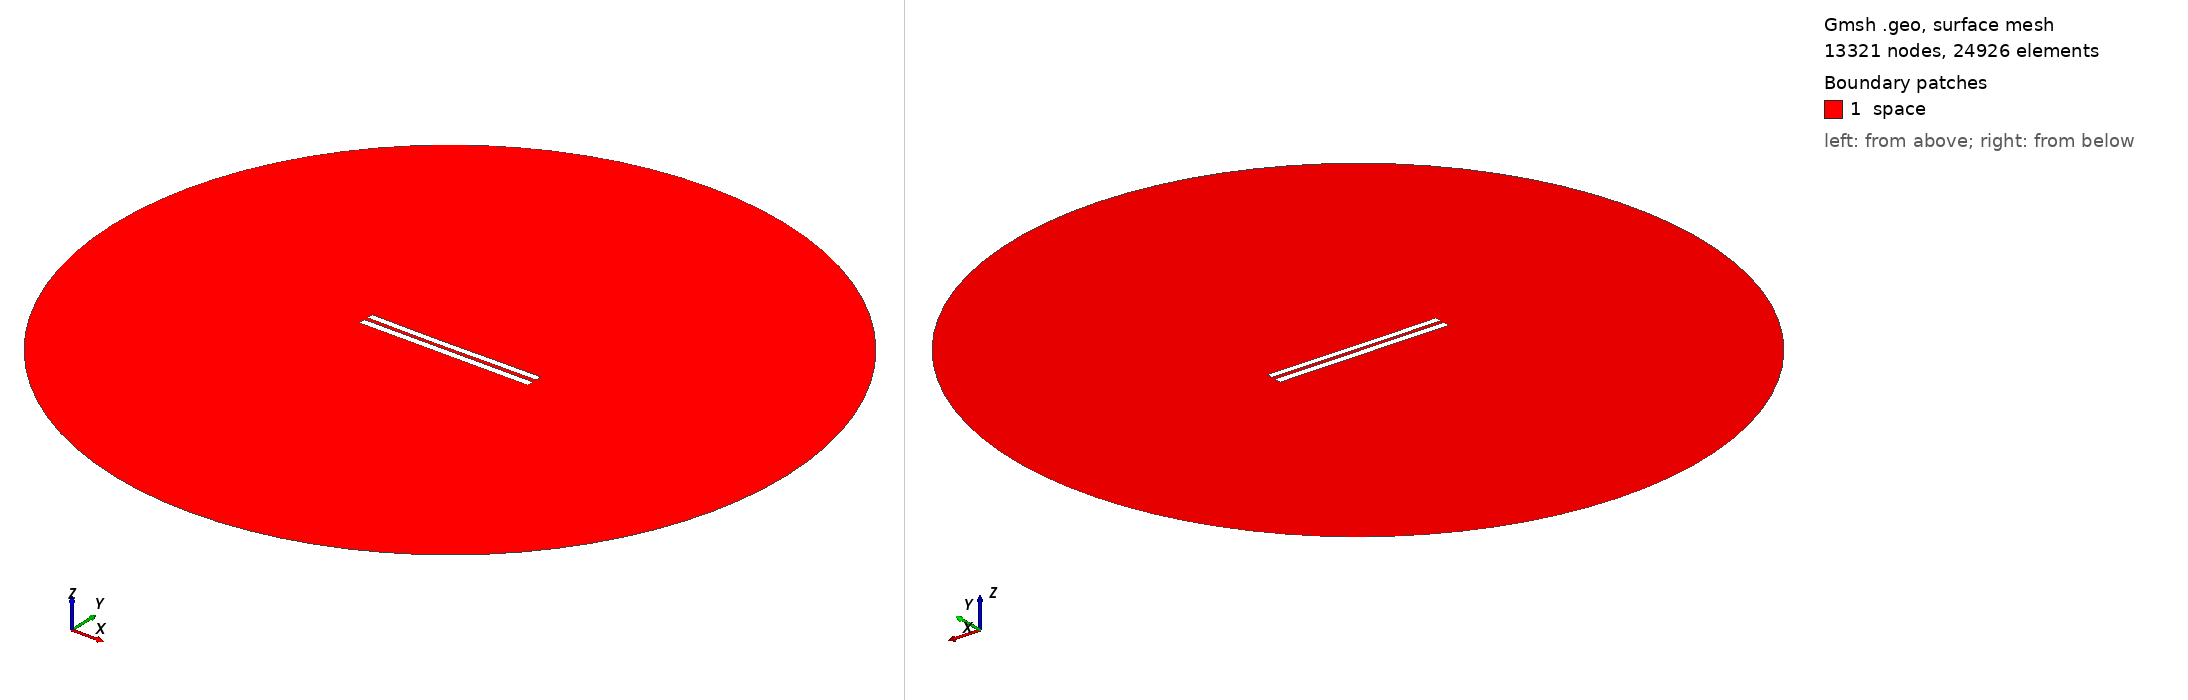

Gmsh geometry script, surface-meshed: 13321 nodes, 24926 surface elements. Boundary patches (legend numbers): 1 space. Left view from above one corner, right view from below the opposite corner. Legend entries are the model's physical surfaces. The drawing asked Gmsh for element sizes between 1% and 20% of the model's largest extent; the script's own settings can give other sizes.

=== 5258.geo (drawn) ===
//---------------------------------------
// Geometry kernel
//---------------------------------------

SetFactory("OpenCASCADE");



//---------------------------------------
// Parameters of the geometry
//---------------------------------------

// Overetch of the upper plate
overetch = 0.125;

// Distance between the plates
distance = 2.25;

// Discretization over the x axis (for the deformation)
nx = 50; 

// Length of the plate
L = 100 - overetch; 

// Number of modes
n = 4; 

// 1st mode coefficient
coeff(1) = 0.0;
beta(1) = 0.596864 * 3.1415926535 / L;

// 2nd mode coefficient
coeff(2) = -0.15;
beta(2) = 1.49418 * 3.1415926535 / L;

// 3rd mode coefficient
coeff(3) = -0.075;
beta(3) = 2.50025 * 3.1415926535 / L;

// 4th mode coefficient
coeff(4) = 0.0;
beta(4) = 3.49999 * 3.1415926535 / L;



//---------------------------------------
// Upper plate (deformed rectangle)
//---------------------------------------

// Coordiantes of the upper plate
xmin = -50;
xmax = 50 - overetch;

// Height of the upper plate
yheight = 4 - 2 * overetch;

// Indexes of the points
UpperID[] = {};
LowerID[] = {};
LeftID[] = {};
RightID[] = {};

// Point index
p = 1;

// Horizontal edges
For i In {1:nx}
    x = xmin + (i-1)*(xmax - xmin)/(nx-1);

    y_bottom = distance / 2 + overetch;
    For j In {1:n}
        C = (Cosh(beta(j)*L) + Cos(beta(j)*L)) / (Sinh(beta(j)*L) + Sin(beta(j)*L));
        y_bottom  = y_bottom + coeff(j) * (Cosh(beta(j)*(x+50)) - Cos(beta(j)*(x+50)) - C * (Sinh(beta(j)*(x+50)) - Sin(beta(j)*(x+50))));
    EndFor

    y_top = y_bottom + yheight;

    Point(p) = {x, y_top, 0, 1.0};
    UpperID[i] = p;
    p = p + 1;

    Point(p) = {x, y_bottom, 0, 1.0};
    LowerID[i] = p;
    p = p + 1;
EndFor

// Create point lists
UpperPts[] = {}; LowerPts[] = {};
For i In {1:nx}
  UpperPts[] += {UpperID[i]};
  LowerPts[] += {LowerID[i]};
EndFor

// Build splines
Spline(1) = {UpperPts[]};
Spline(2) = {LowerPts[]};
Line(3) = {LowerPts[nx-1], UpperPts[nx-1]};
Line(4) = {LowerPts[0], UpperPts[0]};

// Build the plane surface
Curve Loop(1) = {2, 3, -1, -4};
Plane Surface(1) = {1};



//---------------------------------------
// Lower plate (rectangle)
//---------------------------------------

// Vertices
Point(1001) = {-50, -1, 0, 1.0};
Point(1002) = { 50, -1, 0, 1.0};
Point(1003) = { 50,  -5, 0, 1.0};
Point(1004) = {-50,  -5, 0, 1.0};

// Edges
Line(5) = {1001, 1002};
Line(6) = {1002, 1003};
Line(7) = {1003, 1004};
Line(8) = {1004, 1001};

// Plane surface
Line Loop(2) = {5, 6, 7, 8};
Plane Surface(2) = {2}; 



//---------------------------------------
// Outer (fictious) boundary
//---------------------------------------

// Points
Point(1005) = {0, 0, 0};       // Center
Point(1006) = {200, 0, 0};     // Start point
Point(1007) = {0, 200, 0};     // 90 degrees
Point(1008) = {-200, 0, 0};    // 180 degrees
Point(1009) = {0, -200, 0};    // 270 degrees

// Circle arcs (each needs start, center, end)
Circle(9) = {1006, 1005, 1007};
Circle(10) = {1007, 1005, 1008};
Circle(11) = {1008, 1005, 1009};
Circle(12) = {1009, 1005, 1006};

// Plane surface for the entire domain
Curve Loop(3) = {9, 10, 11, 12};
Surface(3) = {3};

// Subtract the plates from the whole domain to obtain the actual domain where we want to solve the equations
BooleanDifference{ Surface{3}; Delete; }{ Surface{1}; Surface{2}; Delete; }




//---------------------------------------
// Transfinite Lines/Curves
//---------------------------------------

// Set the number of points on the boundaries
r = 7;

// Plates
Transfinite Curve {1, 2} = 50*r Using Progression 1;
Transfinite Curve {3, 4} = 2*r Using Progression 1;
Transfinite Line {5, 7} = 50*r Using Progression 1;
Transfinite Line {6, 8} = 2*r Using Progression 1;

// Outer boundary
Transfinite Line {9, 10, 11, 12} = 20 Using Progression 1;



//---------------------------------------
// Physical groups
//---------------------------------------                

// Physical curves (boundaries)
Physical Line("force_segment", 10) = {2};
Physical Line("upper_plate", 11) = {1, 3, 4};
Physical Line("lower_plate", 12) = {5, 6, 7, 8};
Physical Line("boundary", 20) = {9, 10, 11, 12};

// Physical Surfaces
Physical Surface("space", 30) = {3};



//---------------------------------------
// 6. Generate the Mesh
//---------------------------------------

// 2D mesh generation
Mesh 2;
